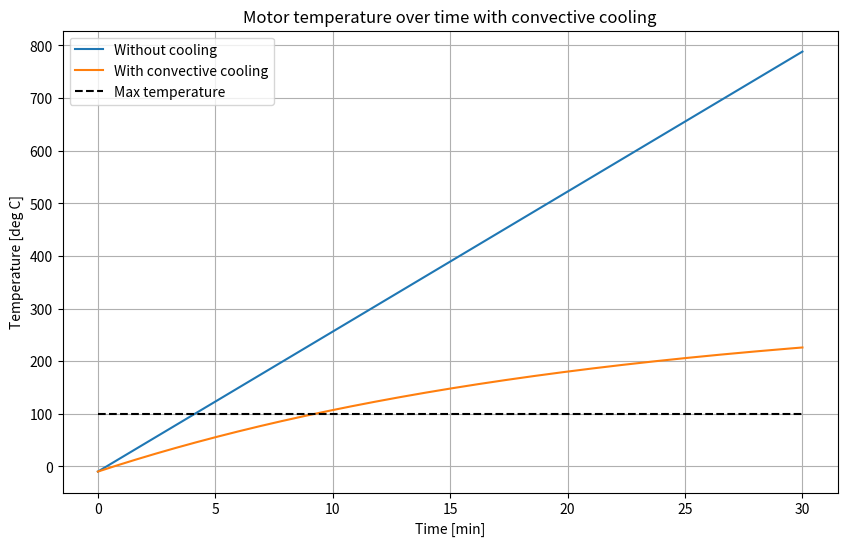

Here is the Python script that generated this plot:
import numpy as np
import matplotlib.pyplot as plt

# Martian atmosphere
rho_air     = 0.017     # [kg/m^3]      Air density
g           = 3.71      # [m/s^2]       Gravitational acceleration
temp_amb    = 220       # [K]           Ambient temperature
cp_air      = 772       # [J/(kg*K)]    Specific heat capacity of air
dyn_vsc_air = 0.0000113 # [Pa*s]        Air dynamic viscosity
k_air       = 0.024     # [W/(m*K)]     Air thermal conductivity

kin_vsc_air = dyn_vsc_air / rho_air         # [m^2/s]   Air kinematic viscosity
alpha_air   = k_air / (rho_air * cp_air)    # [m^2/s]   Air thermal diffusivity
beta_air    = 1 / temp_amb                  # [1/K]     Air thermal expansion coefficient

temp_init   = 273.15 - 10   # [K]   Initial motor temperature
temp_max    = 273.15 + 100  # [K]   Maximum motor temperature

# Rotorcraft parameters
mass                = 121.00    # [kg]  Total mass of the rotorcraft
mass_motor_total    = 9.00      # [kg]  Total mass of the motors
power_rotor_total   = 17000.0   # [W]   Total power of the rotors
r_rotor             = 1.00      # [m]   Rotor radius
n_rotors            = 6         # [-]   Number of rotors

weight  = mass * g                          # [N]   Maximum thrust
A_disk = np.pi * r_rotor**2                 # [m^2] Single rotor disk area
power_rotor = power_rotor_total / n_rotors  # [W]   Power per rotor

# Motor parameters
cp_motor    = 1825.0    # [J/(kg*K)]    Motor specific heat capacity
k_motor     = 216.0     # [W/(m*K)]     Motor thermal conductivity
eff_motor   = 0.70      # [-]           Motor efficiency
D_motor     = 0.08      # [m]           Motor diameter

mass_motor  = mass_motor_total / n_rotors   # [kg]          Motor mass
# mass_motor  = 0.5 # [kg]          Motor mass 
power_motor = power_rotor / eff_motor # [W] Motor power

# Fin parameters
L_fin   = 0.08  # [m]       Fin length
H_fin   = 0.05  # [m]       Fin height
t_fin   = 0.001 # [m]       Fin thickness
s_fin   = 0.002 # [m]       Fin spacing
rho_fin = 2700  # [kg/m^3]  Fin density

n_fins  = np.floor(np.pi * D_motor / (t_fin + s_fin))           # [-]   Number of fins
A_b     = np.pi * D_motor * L_fin - n_fins * L_fin * t_fin      # [m^2] Unfinned area                                                        # Unfinned area
A_f     = 2 * H_fin * L_fin + 2 * H_fin * t_fin + L_fin * t_fin # [m^2] Fin area
A_c     = L_fin * t_fin                                         # [m^2] Fin cross-sectional area
P_fin   = 2 * L_fin + 2 * t_fin                                 # [m]   Fin perimeter
A_f_tot = n_fins * A_f + A_b                                    # [m^2] Total surface area

volume_fin = n_fins * L_fin * H_fin * t_fin # [m^3] Fin volume
mass_fin = volume_fin * rho_fin             # [kg] Fin mass
mass_fin_total = mass_fin * n_rotors        # [kg] Total fin mass
mass_motor_total = mass_motor * n_rotors    # [kg] Total motor massº

print('--- FIN PARAMETERS ---')
print(f'n_fins: {n_fins}')
print(f'A_b: {A_b} m^2')
print(f'A_f: {A_f} m^2')
print(f'A_c: {A_c} m^2')
print(f'P_fin: {P_fin} m')
print(f'Total area: {A_f_tot} m^2')
print(f'Fin volume: {volume_fin} m^3')
print(f'Fin mass: {mass_fin} kg')
print(f'Total fin mass: {mass_fin_total} kg')
print(f'Total motor mass excl. fins: {mass_motor_total} kg')

# Heat transfer calculations
def calc_w_rotor(A_disk, air_density, weight, n_rotors): # Rotor downwash velocity
    return np.sqrt(weight/6/n_rotors/(2*A_disk*air_density))

def calc_Pr(kin_vsc_air, alpha_air):    # Prandtl number
    return kin_vsc_air / alpha_air

def calc_Re(kin_vsc_air, L_fin, w_rotor): # Reynolds number
    return w_rotor * (L_fin) / kin_vsc_air

def calc_Nu(Re, Pr): # Nusselt number
    return 0.664 * Re**(1/2) * Pr**(1/3)

def calc_h(Nu, k_air, L_fin): # Convective heat transfer coefficient
    return Nu * k_air / L_fin

def calc_eff_fin(h, P_fin, k_s, A_c, A_f): # Fin efficiency
    cock = np.sqrt(h * P_fin / (k_s * A_c))
    u1 = np.sqrt(h * P_fin * k_s * A_c)
    u2 = np.tanh(cock * H_fin) + h / (cock * k_s)
    l1 = h * A_f
    l2 = 1 + h / (cock * k_s) * np.tanh(cock * H_fin)
    return u1 / l1 * u2 / l2

def calc_R_th(h, eff_fin, n_fins, A_f, A_b): # Thermal resistance
    return 1 / (h * (eff_fin * n_fins * A_f + A_b))

w_rotor = calc_w_rotor(A_disk, rho_air, weight, n_rotors)
Pr = calc_Pr(kin_vsc_air, alpha_air)
Re = calc_Re(kin_vsc_air, L_fin, w_rotor)
Nu = calc_Nu(Re, Pr)
h = calc_h(Nu, k_air, L_fin)
eff_fin = calc_eff_fin(h, P_fin, k_motor, A_c, A_f)
R_th = calc_R_th(h, eff_fin, n_fins, A_f, A_b)

print('--- CONVECTION PARAMETERS ---')
print(f'w_rotor: {w_rotor} m/s')
print(f'Pr: {Pr}')
print(f'Re: {Re}')
print(f'Nu: {Nu}')
print(f'h: {h} W/(m^2*K)')
print(f'eff_fin: {eff_fin}')
print(f'R_th: {R_th} K/W')

time = np.linspace(0, 30*60, 1000)
dt   = time[1] - time[0]

# Temperature rise without cooling
temp_no_cool = np.zeros_like(time)
temp_no_cool[0] = temp_init
for i in range(1, len(time)):
    temp_no_cool[i] = temp_no_cool[i-1] + power_motor * (1-eff_motor) * dt / (mass_motor * cp_motor)

# Calculate temperature rise with convective cooling
temp_conv = np.zeros_like(time)
temp_conv[0] = temp_init
for i in range(1, len(time)):
    # Calculate convective heat transfer from motor to surroundings
    heat_loss = (temp_conv[i-1] - temp_amb) / R_th
    # Calculate change in temperature
    delta_temp = ((power_motor * (1 - eff_motor)) - heat_loss) * dt / ((mass_motor + mass_fin) * cp_motor)
    # Update temperature
    temp_conv[i] = temp_conv[i-1] + delta_temp

# Plot results
plt.figure(figsize=(10, 6))

plt.plot(time/60, temp_no_cool - 273.15, label='Without cooling')
plt.plot(time/60, temp_conv - 273.15, label='With convective cooling')
plt.plot([0, time[-1]/60], [temp_max-273.15, temp_max-273.15], 'k--', label='Max temperature')

plt.xlabel('Time [min]')
plt.ylabel('Temperature [deg C]')
plt.title('Motor temperature over time with convective cooling')
plt.legend()
plt.grid()
plt.show()